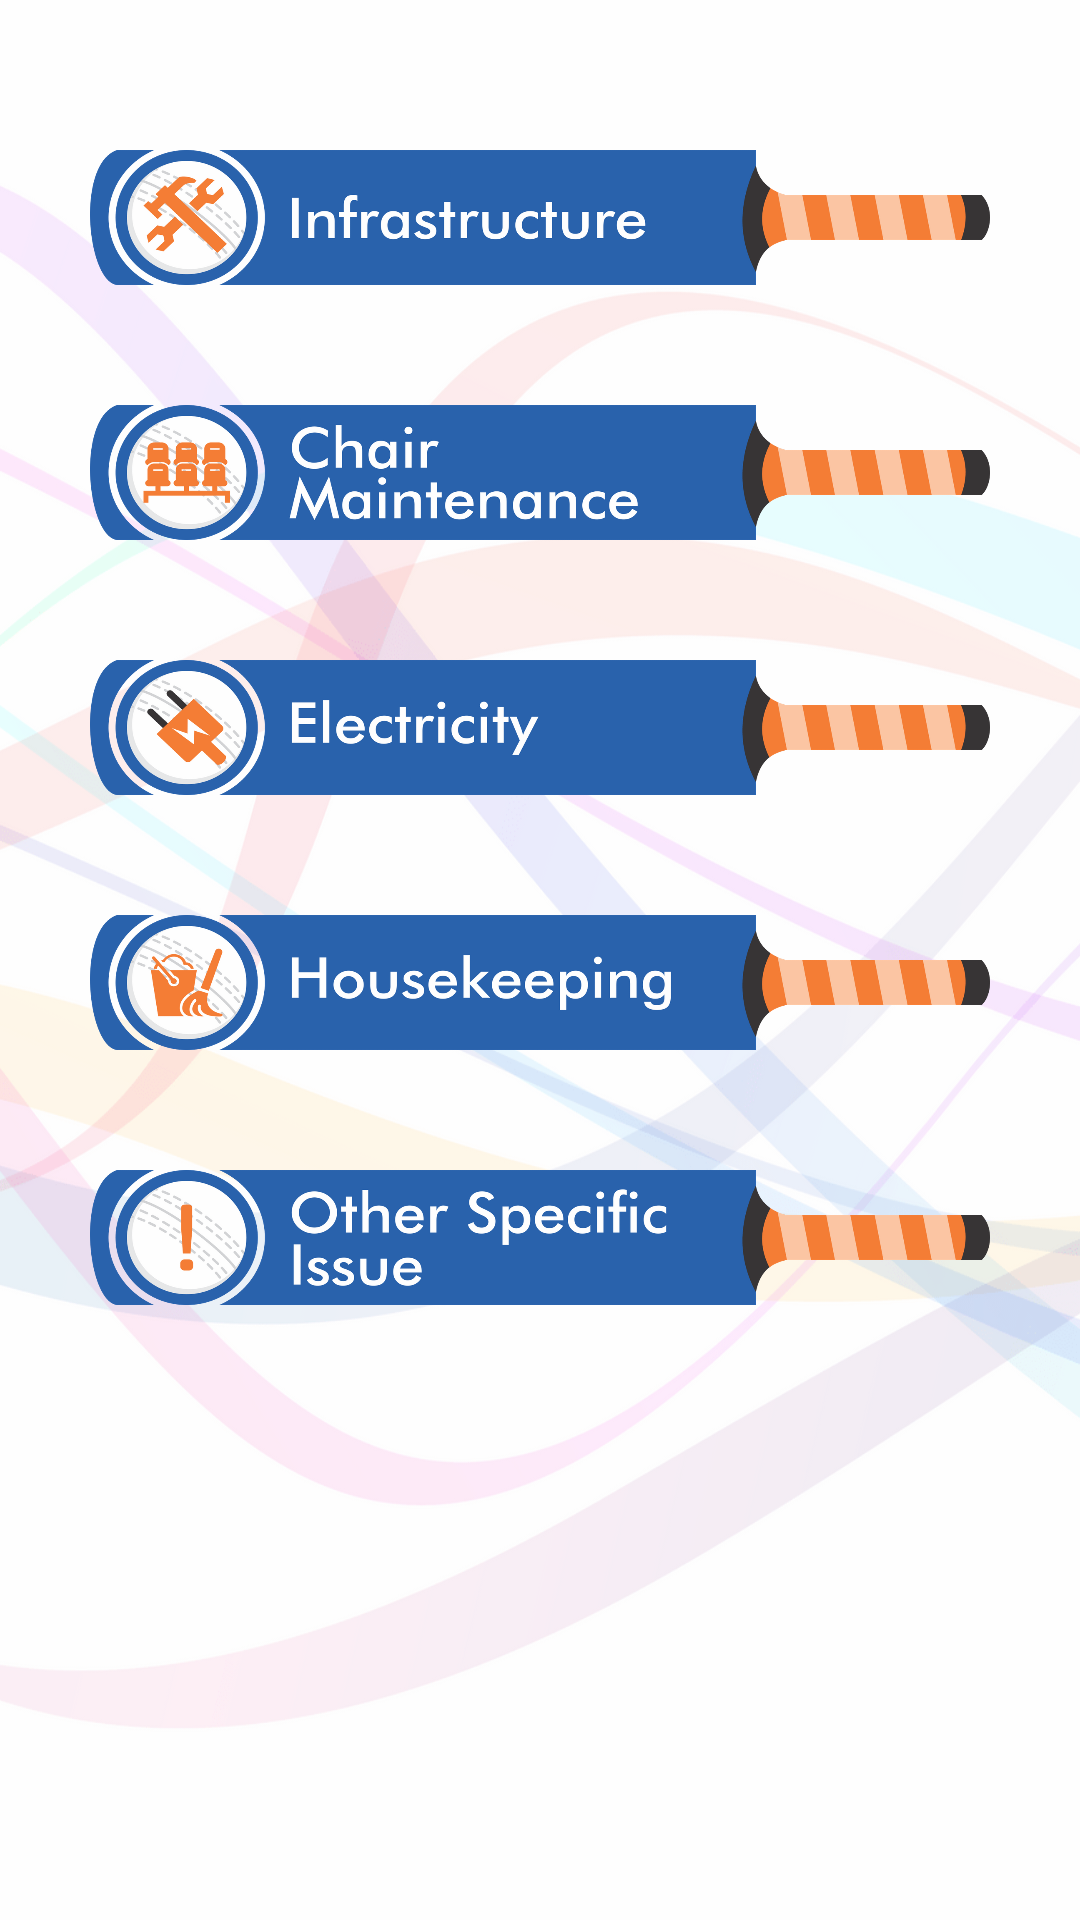

The Android layout XML behind this screen, and the referenced resources:
<!-- AndroidManifest.xml: application theme AppTheme -->
<!-- res/layout/activity_work_specification.xml -->
<?xml version="1.0" encoding="utf-8"?>
<LinearLayout xmlns:android="http://schemas.android.com/apk/res/android"
    xmlns:app="http://schemas.android.com/apk/res-auto"
    xmlns:tools="http://schemas.android.com/tools"
    android:layout_width="match_parent"
    android:layout_height="match_parent"
    android:background="@drawable/all_background"
    android:orientation="vertical"
    tools:context=".WorkSpecificationActivity">


    <Button
        android:id="@+id/infrastructure_button"
        android:layout_width="300dp"
        android:layout_height="45dp"
        android:layout_gravity="center"
        android:layout_marginTop="50dp"
        android:background="@drawable/infrastructure"
        android:onClick="infrastructure_btn" />


    <Button
        android:id="@+id/chair_maintainance_button"
        android:layout_width="300dp"
        android:layout_height="45dp"
        android:layout_gravity="center"
        android:layout_marginTop="40dp"
        android:background="@drawable/chairmaintainance"
        android:onClick="chair_maintainance_btn" />


    <Button
        android:id="@+id/electricity_button"
        android:layout_width="300dp"
        android:layout_height="45dp"
        android:layout_gravity="center"
        android:layout_marginTop="40dp"
        android:background="@drawable/electricity"
        android:onClick="electricity_btn" />

    <Button
        android:id="@+id/house_keeping_button"
        android:layout_width="300dp"
        android:layout_height="45dp"
        android:layout_gravity="center"
        android:layout_marginTop="40dp"
        android:background="@drawable/housekeeping"
        android:onClick="house_keeping_btn" />


    <Button
        android:id="@+id/any_other_specification_issue_button"
        android:layout_width="300dp"
        android:layout_height="45dp"
        android:layout_gravity="center"
        android:layout_marginTop="40dp"
        android:background="@drawable/otherissue"
        android:onClick="other_issue_btn" />

</LinearLayout>
<!-- resources referenced by this layout -->
<resources>
  <!-- drawable all_background: png bitmap (drawable-xxhdpi, 80928 bytes) -->
  <!-- drawable chairmaintainance: png bitmap (drawable-xxhdpi, 61799 bytes) -->
  <!-- drawable electricity: png bitmap (drawable-xxhdpi, 48085 bytes) -->
  <!-- drawable housekeeping: png bitmap (drawable-xxhdpi, 59943 bytes) -->
  <!-- drawable infrastructure: png bitmap (drawable-xxhdpi, 52415 bytes) -->
  <!-- drawable otherissue: png bitmap (drawable-xxhdpi, 62442 bytes) -->
  <style name="AppTheme" parent="Theme.AppCompat.Light.DarkActionBar">
          
          <item name="colorPrimary">@color/colorPrimary</item>
          <item name="colorPrimaryDark">@color/colorPrimaryDark</item>
          <item name="colorAccent">@color/colorAccent</item>
  
          <item name="android:homeAsUpIndicator">@drawable/ic_arrow_back_black_24dp</item>
      </style>
  <color name="colorPrimary">#000000</color>
  <color name="colorPrimaryDark">#FB8C00</color>
  <color name="colorAccent">#37474f</color>
  <!-- drawable ic_arrow_back_black_24dp (drawable-mdpi) -->
  <vector android:height="30dp"
      android:viewportHeight="24.0" android:viewportWidth="24.0"
      android:width="30dp" xmlns:android="http://schemas.android.com/apk/res/android">
      <path android:fillColor="#FB8C00" android:pathData="M20,11H7.83l5.59,-5.59L12,4l-8,8 8,8 1.41,-1.41L7.83,13H20v-2z"/>
  </vector>
</resources>
